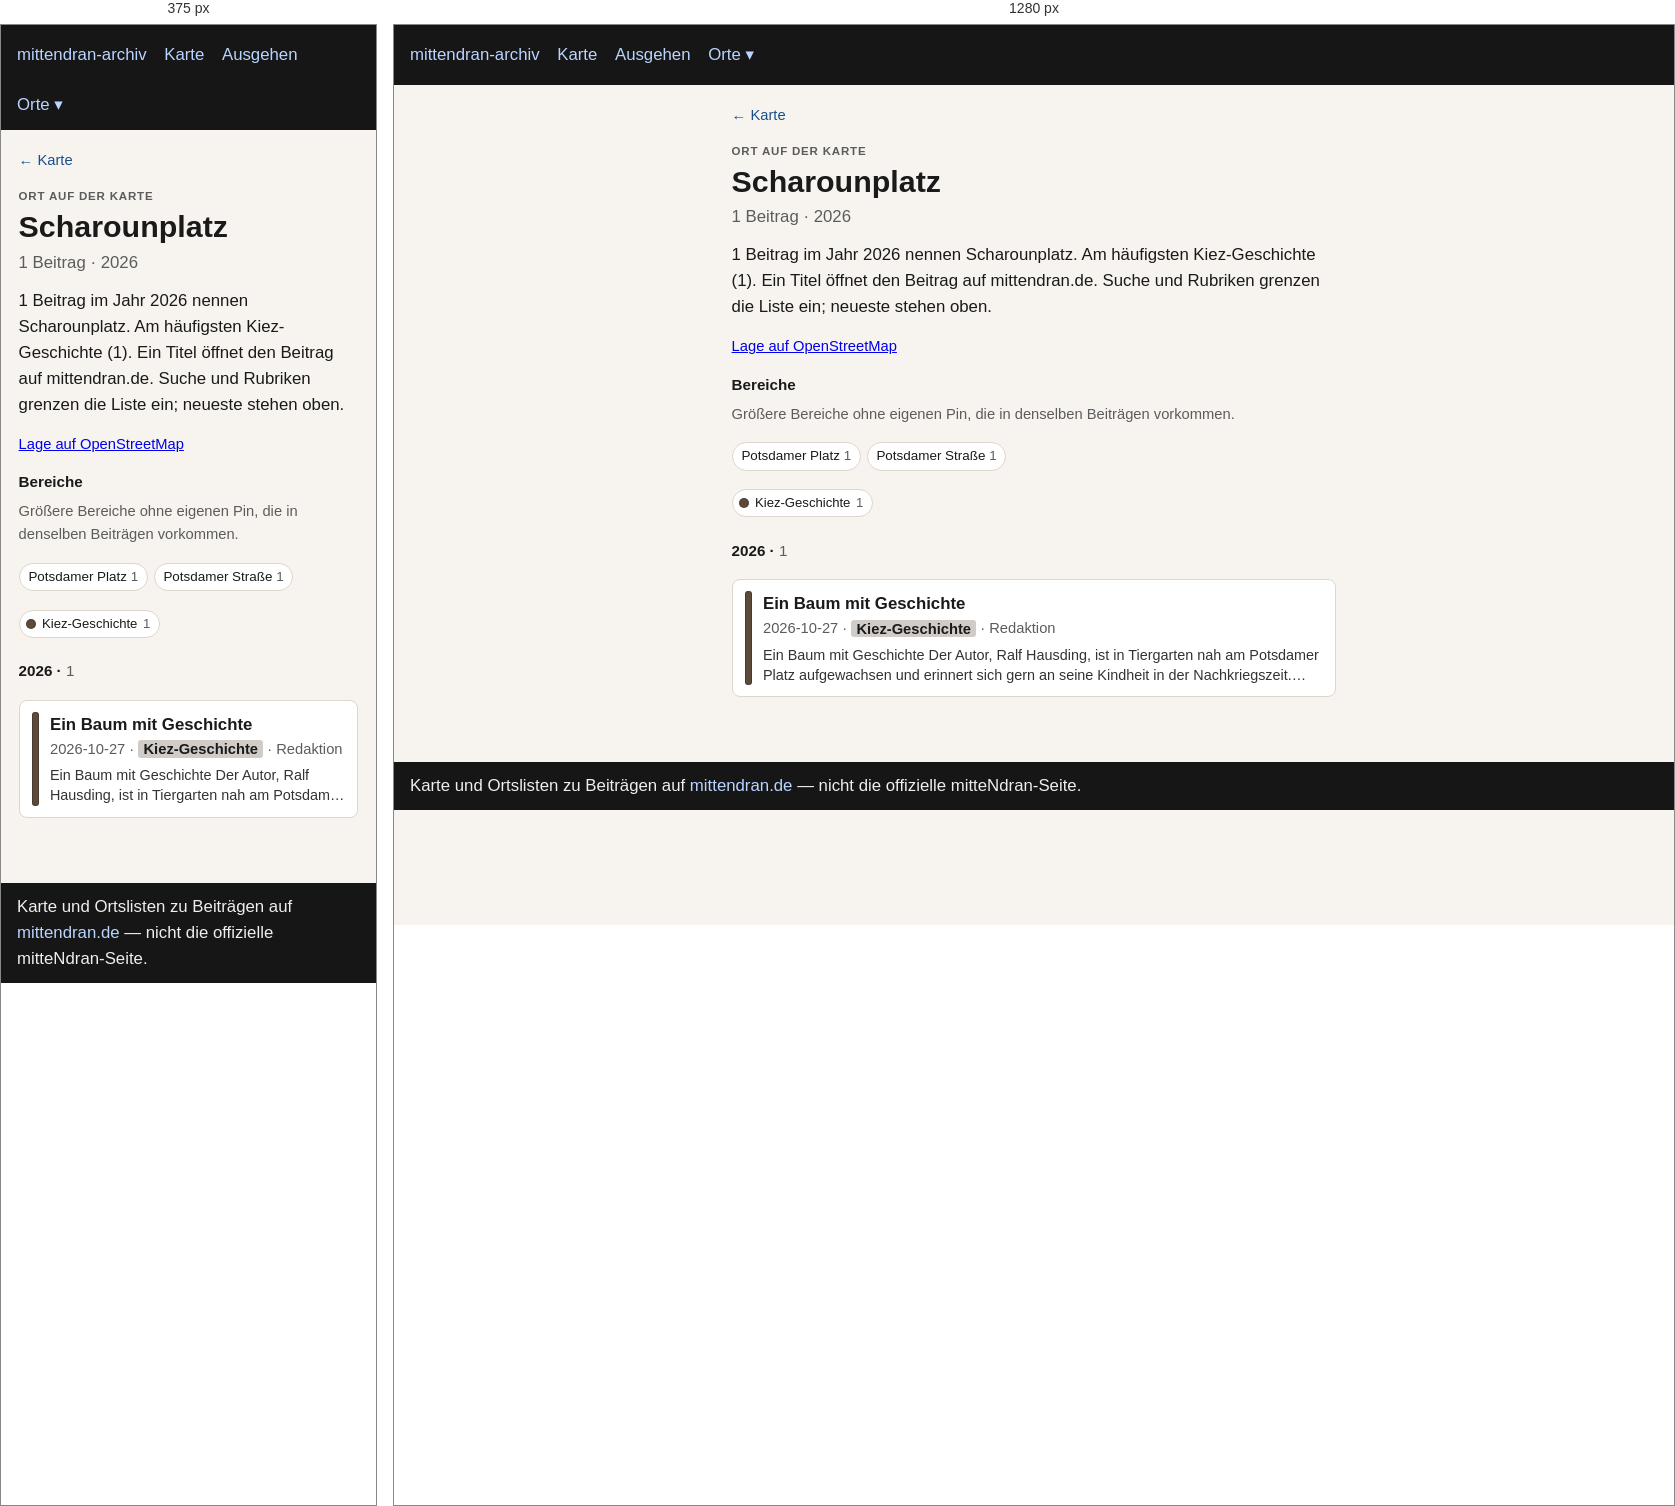
Rendered at 375 px and 1280 px, left to right.

<!-- file: index.html -->
<!doctype html>
<html lang="de">
<head>
  <meta charset="utf-8" />
  <meta name="viewport" content="width=device-width, initial-scale=1" />
  <title>Scharounplatz</title>
  <link rel="stylesheet" href="../../assets/style.css?v=3" />
</head>
<body>
  <header>
    <nav>
      <a href="../../index.html">mittendran-archiv</a>
      <a href="../../map.html">Karte</a>
      <a href="../../ausgehen.html">Ausgehen</a>
      <div class="nav-drop"><button type="button" class="nav-drop-btn" aria-expanded="false" aria-haspopup="true">Orte ▾</button><div class="nav-menu" role="group"><a href="../../places/gleisdreieck/">Gleisdreieck</a><a href="../../places/potsdamer-strasse/">Potsdamer Straße</a><a href="../../places/potsdamer-platz/">Potsdamer Platz</a></div></div>
    </nav>
  </header>
  
<main class="place-page">
  <p class="place-back"><a href="../../map.html">← Karte</a></p>
  <p class="place-kicker">Ort auf der Karte</p>
  <h1>Scharounplatz</h1>
  <p class="place-stats">1 Beitrag · 2026</p>
  <p class="lead">1 Beitrag im Jahr 2026 nennen Scharounplatz. Am häufigsten Kiez-Geschichte (1). Ein Titel öffnet den Beitrag auf mittendran.de. Suche und Rubriken grenzen die Liste ein; neueste stehen oben.</p>
  
  <p class="place-osm"><a href="https://www.openstreetmap.org/?mlat=52.50891&amp;mlon=13.36827#map=17/52.50891/13.36827" rel="noopener">Lage auf OpenStreetMap</a></p>
  <section class="place-related"><h2>Bereiche</h2><p class="meta">Größere Bereiche ohne eigenen Pin, die in denselben Beiträgen vorkommen.</p><ul class="place-chips"><li><a href="../potsdamer-platz/">Potsdamer Platz <span class="n">1</span></a></li><li><a href="../potsdamer-strasse/">Potsdamer Straße <span class="n">1</span></a></li></ul></section>
  
  
  <div class="place-rubriks" role="group" aria-label="Nach Rubrik filtern"><span class="rubrik-static"><span class="place-swatch" style="background:#5c4a3a"></span>Kiez-Geschichte <span class="n">1</span></span></div>
  <section class="place-group" id="y2026"><h2 class="place-year">2026 · <span class="n">1</span></h2><ul class="cards"><li data-rubrik="Kiez-Geschichte" data-date="2026-10-27" data-about="1831 1840 1846 1851 1858 1872 1874 1888 1900 1901 1910 1923 1933 1938 1945 1954 1961 1973"><a href="https://www.mittendran.de/ein-baum-mit-geschichte/" rel="noopener"><span class="place-bar" style="background:#5c4a3a"></span><span class="place-card-body"><strong>Ein Baum mit Geschichte</strong><div class="meta">2026-10-27 · <span class="place-tag" style="background:color-mix(in srgb, #5c4a3a 28%, white)">Kiez-Geschichte</span> · Redaktion</div><p class="place-excerpt">Ein Baum mit Geschichte Der Autor, Ralf Hausding, ist in Tiergarten nah am Potsdamer Platz aufgewachsen und erinnert sich gern an seine Kindheit in der Nachkriegszeit. Nach dem Abriss seines Wohnhauses hat es ihn nach…</p></span></a></li></ul></section>
  <p class="place-empty" hidden>Keine Beiträge für diese Rubriken.</p>
  
</main>

  <footer>
    Karte und Ortslisten zu Beiträgen auf
    <a href="https://www.mittendran.de/">mittendran.de</a>
    — nicht die offizielle mitteNdran-Seite.
  </footer>
  
<script>
document.querySelectorAll(".nav-drop-btn").forEach(function (btn) {
  btn.addEventListener("click", function (ev) {
    ev.preventDefault();
    ev.stopPropagation();
    var drop = btn.closest(".nav-drop");
    var open = !drop.classList.contains("is-open");
    document.querySelectorAll(".nav-drop.is-open").forEach(function (other) {
      other.classList.remove("is-open");
      var b = other.querySelector(".nav-drop-btn");
      if (b) b.setAttribute("aria-expanded", "false");
    });
    if (open) {
      drop.classList.add("is-open");
      btn.setAttribute("aria-expanded", "true");
    }
  });
});
document.addEventListener("click", function () {
  document.querySelectorAll(".nav-drop.is-open").forEach(function (drop) {
    drop.classList.remove("is-open");
    var b = drop.querySelector(".nav-drop-btn");
    if (b) b.setAttribute("aria-expanded", "false");
  });
});
</script>

</body>
</html>


/* @media block from style.css */
@media (max-width: 700px) {
  .map-legend { flex-wrap: nowrap; overflow-x: auto; -webkit-overflow-scrolling: touch; }
  .map-years { max-width: none; }
  .map-bar .map-areas { flex-basis: 100%; }
}